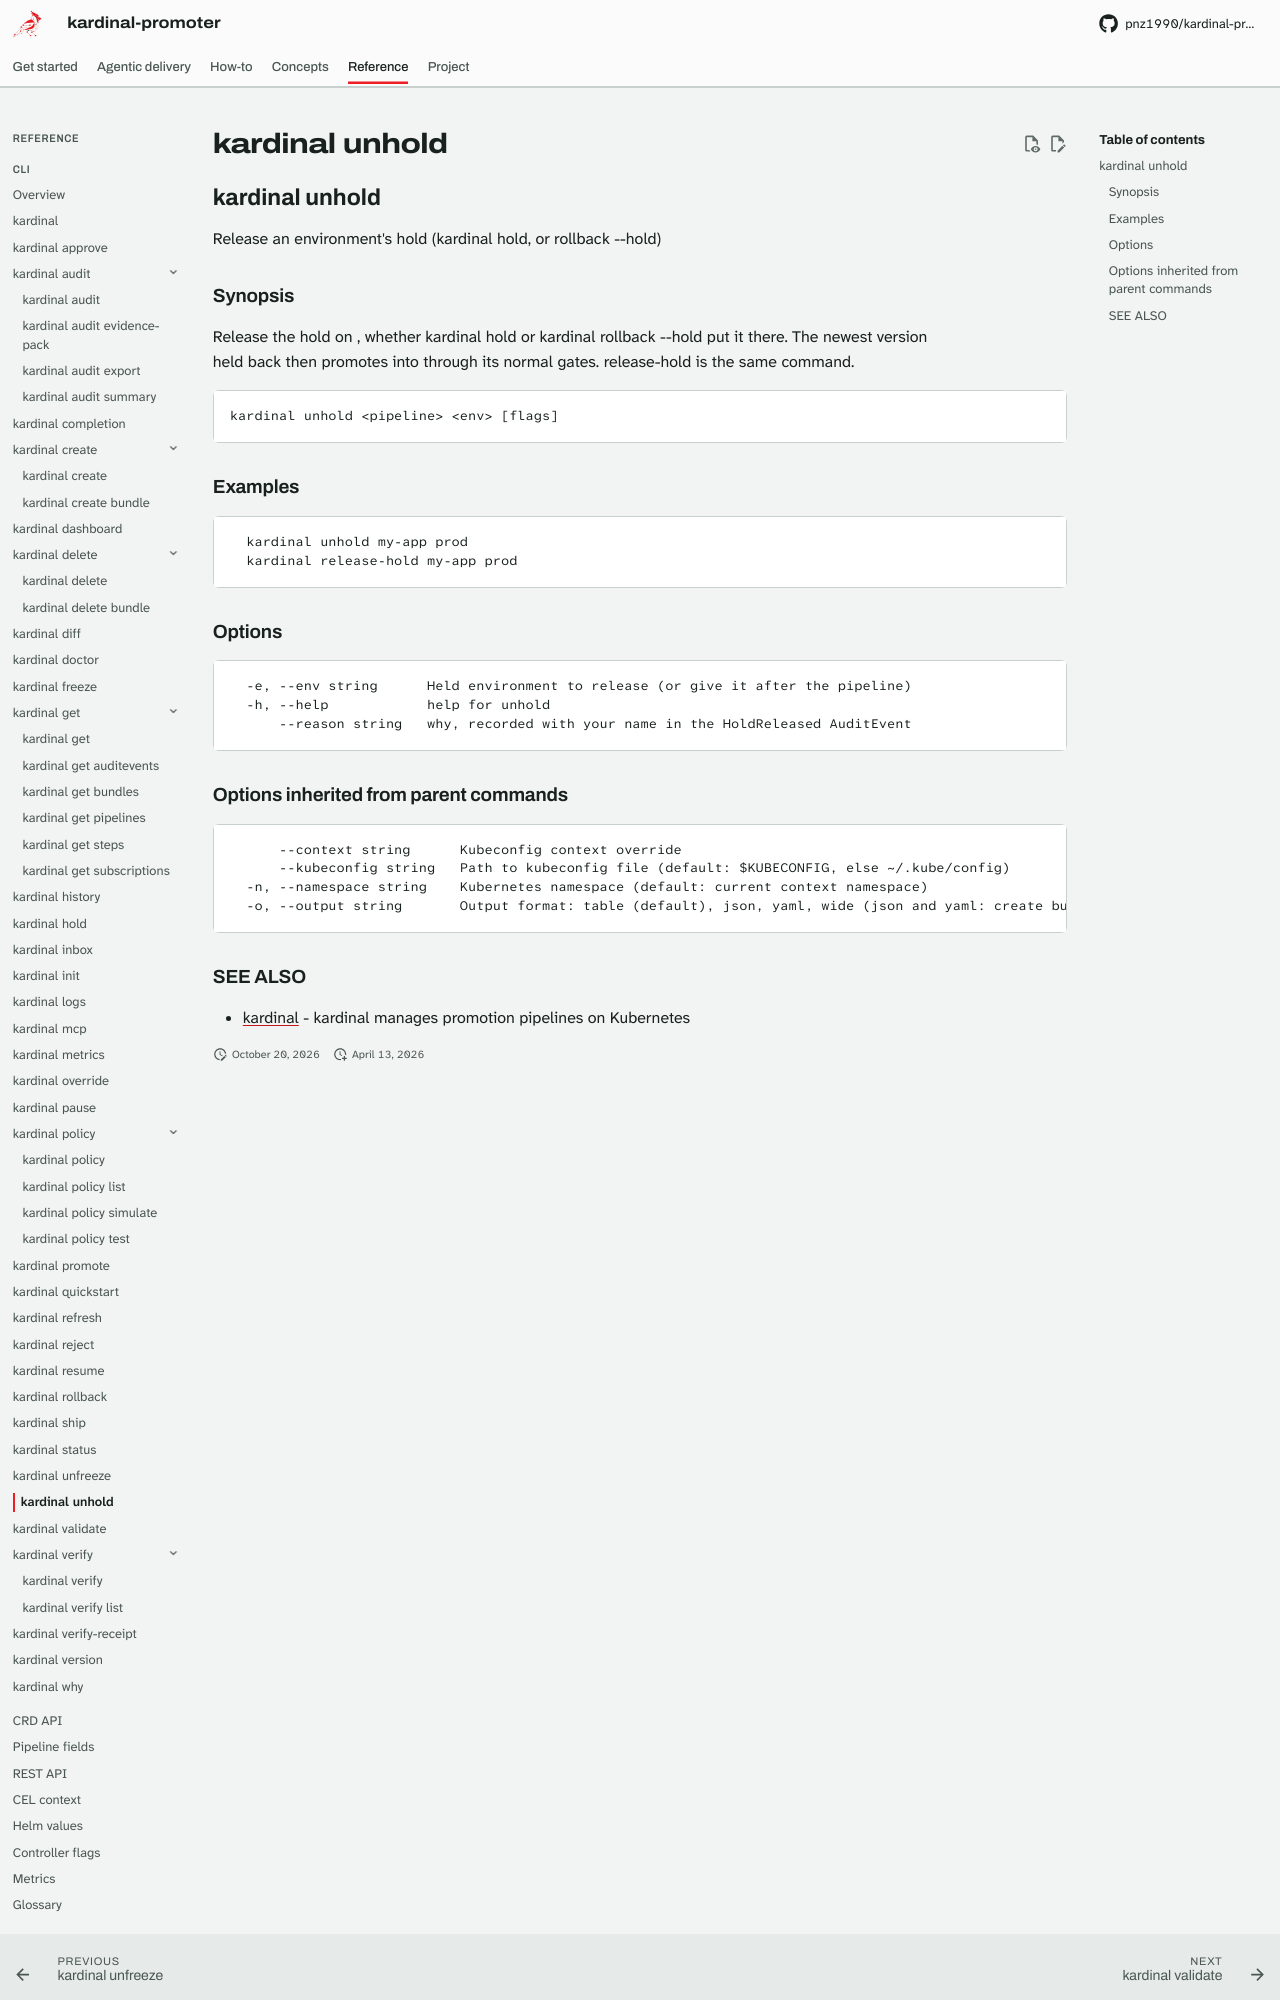

repository: pnz1990/kardinal-promoter · page: reference/cli/kardinal-unhold/index.html · generator: mkdocs

## kardinal unhold

Release an environment's hold (kardinal hold, or rollback --hold)

### Synopsis

Release the hold on <env>, whether kardinal hold or kardinal rollback --hold
put it there. The newest version held back then promotes into <env> through
its normal gates. release-hold is the same command.

```
kardinal unhold <pipeline> <env> [flags]
```

### Examples

```
  kardinal unhold my-app prod
  kardinal release-hold my-app prod
```

### Options

```
  -e, --env string      Held environment to release (or give it after the pipeline)
  -h, --help            help for unhold
      --reason string   why, recorded with your name in the HoldReleased AuditEvent
```

### Options inherited from parent commands

```
      --context string      Kubeconfig context override
      --kubeconfig string   Path to kubeconfig file (default: $KUBECONFIG, else ~/.kube/config)
  -n, --namespace string    Kubernetes namespace (default: current context namespace)
  -o, --output string       Output format: table (default), json, yaml, wide (json and yaml: create bundle, get auditevents, get bundles, get pipelines, get steps, get subscriptions, history, hold, inbox, promote, rollback, ship, status, unhold, verify-receipt, why; wide: get subscriptions, status, why)
```
